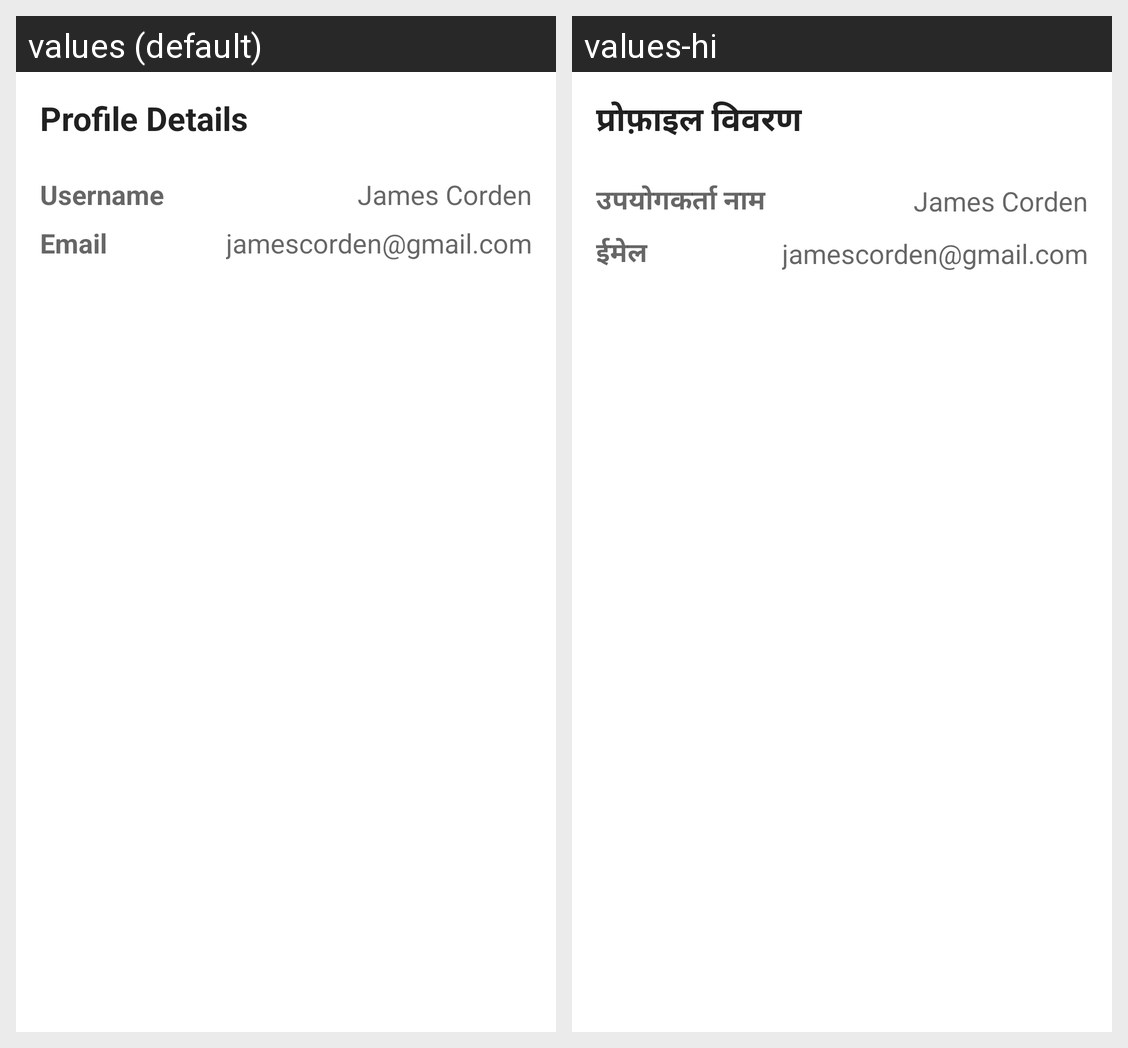

For this localized Android screen grid, give each drawn string resource with its value in every locale shown.
Android screen res/layout/fragment_profile_details.xml rendered under 2 locales, left to right: values (default), values-hi. Device: Nexus 5 (rendered at 1080×1920; each locale shown at half size, 540×960, under a caption strip naming it); theme Theme.Musicv1.
Strings drawn on this screen, with the default value and each locale's value (text and hints the layout hard-codes, and strings that could not be matched under every locale, appear in the picture but are not listed):

profile_details
  values: Profile Details
  values-hi: प्रोफ़ाइल विवरण

username
  values: Username
  values-hi: उपयोगकर्ता नाम

email
  values: Email
  values-hi: ईमेल
